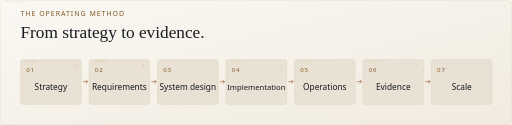
t = 0.00 s
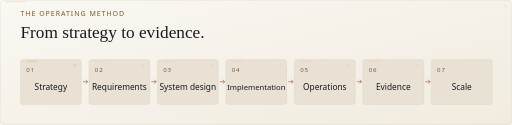
t = 1.67 s
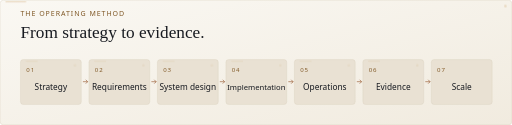
t = 3.33 s
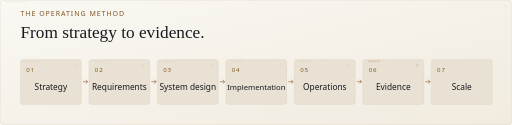
t = 5.00 s
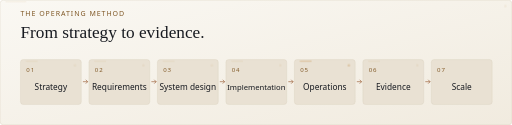
t = 6.67 s
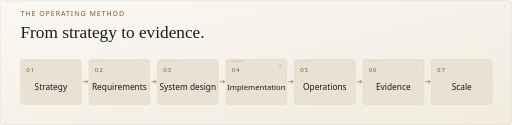
t = 8.33 s

The animated SVG that drew these frames (rendered in a browser with its animation timeline set to each time). Animation: 3 CSS @keyframes rules; frames cover the first 8.33 s, repeats indefinitely.

<svg xmlns="http://www.w3.org/2000/svg" xmlns:xlink="http://www.w3.org/1999/xlink" width="1600" height="390" viewBox="0 0 1600 390" role="img" aria-labelledby="t d"><title id="t">Operating method: strategy, requirements, system design, implementation, operations, evidence, then scale.</title><desc id="d">Operating method: strategy, requirements, system design, implementation, operations, evidence, then scale.</desc><defs><linearGradient id="field" x2="1" y2="1"><stop stop-color="#FAF8F3"/><stop offset="1" stop-color="#F1EBDF"/></linearGradient><linearGradient id="metal" x1="0" x2="1"><stop stop-color="#805927"/><stop offset=".6" stop-color="#985A32"/><stop offset="1" stop-color="#805927"/></linearGradient></defs><rect width="1600" height="390" rx="10" fill="url(#field)"/><rect x=".5" y=".5" width="1599" height="389" rx="10" fill="none" stroke="#D6CBB9"/><text x="64" y="50" font-family="Segoe UI,Arial,sans-serif" font-size="22" fill="#805927" letter-spacing="3">THE OPERATING METHOD</text><text x="64" y="117" font-family="Georgia,Times New Roman,serif" font-size="54" fill="#171A20" >From strategy to evidence.</text><rect x="64" y="186" width="190" height="140" rx="8" fill="#E9E1D3" stroke="#D6CBB9"/><text x="82" y="225" font-family="Segoe UI,Arial,sans-serif" font-size="19" fill="#805927" letter-spacing="3">01</text><text x="159" y="282" font-family="Segoe UI,Arial,sans-serif" font-size="26" fill="#171A20" text-anchor="middle">Strategy</text><path d="M259 255h15m-6-6 6 6-6 6" stroke="#985A32" fill="none" stroke-width="2"/><rect x="278" y="186" width="190" height="140" rx="8" fill="#E9E1D3" stroke="#D6CBB9"/><text x="296" y="225" font-family="Segoe UI,Arial,sans-serif" font-size="19" fill="#805927" letter-spacing="3">02</text><text x="373" y="282" font-family="Segoe UI,Arial,sans-serif" font-size="26" fill="#171A20" text-anchor="middle">Requirements</text><path d="M473 255h15m-6-6 6 6-6 6" stroke="#985A32" fill="none" stroke-width="2"/><rect x="492" y="186" width="190" height="140" rx="8" fill="#E9E1D3" stroke="#D6CBB9"/><text x="510" y="225" font-family="Segoe UI,Arial,sans-serif" font-size="19" fill="#805927" letter-spacing="3">03</text><text x="587" y="282" font-family="Segoe UI,Arial,sans-serif" font-size="26" fill="#171A20" text-anchor="middle">System design</text><path d="M687 255h15m-6-6 6 6-6 6" stroke="#985A32" fill="none" stroke-width="2"/><rect x="706" y="186" width="190" height="140" rx="8" fill="#E9E1D3" stroke="#D6CBB9"/><text x="724" y="225" font-family="Segoe UI,Arial,sans-serif" font-size="19" fill="#805927" letter-spacing="3">04</text><text x="801" y="282" font-family="Segoe UI,Arial,sans-serif" font-size="24" fill="#171A20" text-anchor="middle">Implementation</text><path d="M901 255h15m-6-6 6 6-6 6" stroke="#985A32" fill="none" stroke-width="2"/><rect x="920" y="186" width="190" height="140" rx="8" fill="#E9E1D3" stroke="#D6CBB9"/><text x="938" y="225" font-family="Segoe UI,Arial,sans-serif" font-size="19" fill="#805927" letter-spacing="3">05</text><text x="1015" y="282" font-family="Segoe UI,Arial,sans-serif" font-size="26" fill="#171A20" text-anchor="middle">Operations</text><path d="M1115 255h15m-6-6 6 6-6 6" stroke="#985A32" fill="none" stroke-width="2"/><rect x="1134" y="186" width="190" height="140" rx="8" fill="#E9E1D3" stroke="#D6CBB9"/><text x="1152" y="225" font-family="Segoe UI,Arial,sans-serif" font-size="19" fill="#805927" letter-spacing="3">06</text><text x="1229" y="282" font-family="Segoe UI,Arial,sans-serif" font-size="26" fill="#171A20" text-anchor="middle">Evidence</text><path d="M1329 255h15m-6-6 6 6-6 6" stroke="#985A32" fill="none" stroke-width="2"/><rect x="1348" y="186" width="190" height="140" rx="8" fill="#E9E1D3" stroke="#D6CBB9"/><text x="1366" y="225" font-family="Segoe UI,Arial,sans-serif" font-size="19" fill="#805927" letter-spacing="3">07</text><text x="1443" y="282" font-family="Segoe UI,Arial,sans-serif" font-size="26" fill="#171A20" text-anchor="middle">Scale</text>
<!-- MOTION START: decorative SVG-only enhancement; original source is retained -->
<style>
  .motion-rotor { transform-origin: 0px 0px; animation: motionTurn 32s linear infinite; }
  .motion-dash { animation: motionSweep 14s ease-in-out infinite; }
  .motion-beat { animation: motionBeat 12s ease-in-out infinite; }
  .motion-beat:nth-child(2) { animation-delay: -2s; }
  .motion-beat:nth-child(3) { animation-delay: -4s; }
  .motion-beat:nth-child(4) { animation-delay: -6s; }
  .motion-beat:nth-child(5) { animation-delay: -8s; }
  .motion-beat:nth-child(6) { animation-delay: -10s; }
  .motion-beat:nth-child(7) { animation-delay: -12s; }
  @keyframes motionTurn { from { transform: rotate(0deg); } to { transform: rotate(360deg); } }
  @keyframes motionSweep {
    0%, 8% { stroke-dashoffset: 1600; opacity: 0; }
    15% { opacity: .62; }
    53% { opacity: .5; }
    66%, 100% { stroke-dashoffset: 0; opacity: 0; }
  }
  @keyframes motionBeat {
    0%, 12%, 32%, 100% { opacity: .18; }
    18%, 24% { opacity: .82; }
  }
  @media (prefers-reduced-motion: reduce) {
    .motion-rotor, .motion-dash, .motion-beat { animation: none !important; opacity: .22 !important; }
  }
</style>
<g class="motion-beat" style="animation-delay:-0s"><path d="M18.5 5.5h62" stroke="#C89756" stroke-width="3" stroke-linecap="round" opacity=".68"/><circle cx="1579.5" cy="18.5" r="4" fill="#C89756" opacity=".52"/></g><g class="motion-beat" style="animation-delay:-1.7s"><path d="M82 191h34.2" stroke="#C89756" stroke-width="3" stroke-linecap="round" opacity=".68"/><circle cx="234" cy="204" r="4" fill="#C89756" opacity=".52"/></g><g class="motion-beat" style="animation-delay:-3.4s"><path d="M296 191h34.2" stroke="#C89756" stroke-width="3" stroke-linecap="round" opacity=".68"/><circle cx="448" cy="204" r="4" fill="#C89756" opacity=".52"/></g><g class="motion-beat" style="animation-delay:-5.1s"><path d="M510 191h34.2" stroke="#C89756" stroke-width="3" stroke-linecap="round" opacity=".68"/><circle cx="662" cy="204" r="4" fill="#C89756" opacity=".52"/></g><g class="motion-beat" style="animation-delay:-6.8s"><path d="M724 191h34.2" stroke="#C89756" stroke-width="3" stroke-linecap="round" opacity=".68"/><circle cx="876" cy="204" r="4" fill="#C89756" opacity=".52"/></g><g class="motion-beat" style="animation-delay:-8.5s"><path d="M938 191h34.2" stroke="#C89756" stroke-width="3" stroke-linecap="round" opacity=".68"/><circle cx="1090" cy="204" r="4" fill="#C89756" opacity=".52"/></g><g class="motion-beat" style="animation-delay:-10.2s"><path d="M1152 191h34.2" stroke="#C89756" stroke-width="3" stroke-linecap="round" opacity=".68"/><circle cx="1304" cy="204" r="4" fill="#C89756" opacity=".52"/></g>
<!-- MOTION END -->
</svg>
